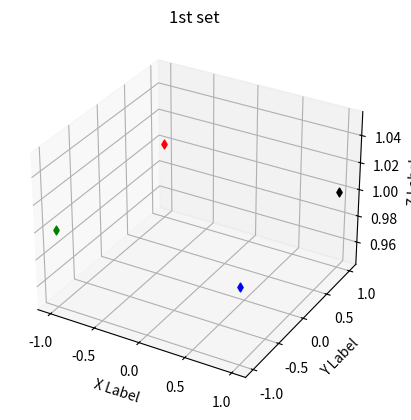

Recreate this plot in Python.
import numpy as np
import matplotlib.pyplot as plt

fig2 = plt.figure()
ax = fig2.add_subplot(111, projection='3d')
# original x = ±1, y = ±1, z = 1, w = 1
v = np.array([[1,  1, -1, -1],
              [1, -1,  1, -1],
              [1,  1,  1,  1],
              [1,  1,  1,  1]])

# new for test x = ±1, y = −1, z = 2 ± 1, w = 1
# v = np.array([[1,  1, -1, -1],
#               [-1, -1, -1, -1],
#               [3,  1,  3,  1],
#               [1,  1,  1,  1]])
# print(v)
# focal length

# fig = plt.figure(figsize=(5, 5))
# # plt.scatter(i[0, :], i[1, :], c='g', marker='D')
# plt.scatter(i[0, 0], i[1, 0], c='k', marker='D')
# plt.scatter(i[0, 1], i[1, 1], c='b', marker='D')
# plt.scatter(i[0, 2], i[1, 2], c='r', marker='D')
# plt.scatter(i[0, 3], i[1, 3], c='g', marker='D')

for i in range(4):
    if i == 0:
        c = 'k'
    if i == 1:
        c = 'b'
    if i == 2:
        c = 'r'
    if i == 3:
        c = 'g'
    ax.scatter(v[0, i], v[1, i], v[2, i], c=c, marker='d')
plt.title("1st set")

ax.set_xlabel('X Label')
ax.set_ylabel('Y Label')
ax.set_zlabel('Z Label')
plt.show()
